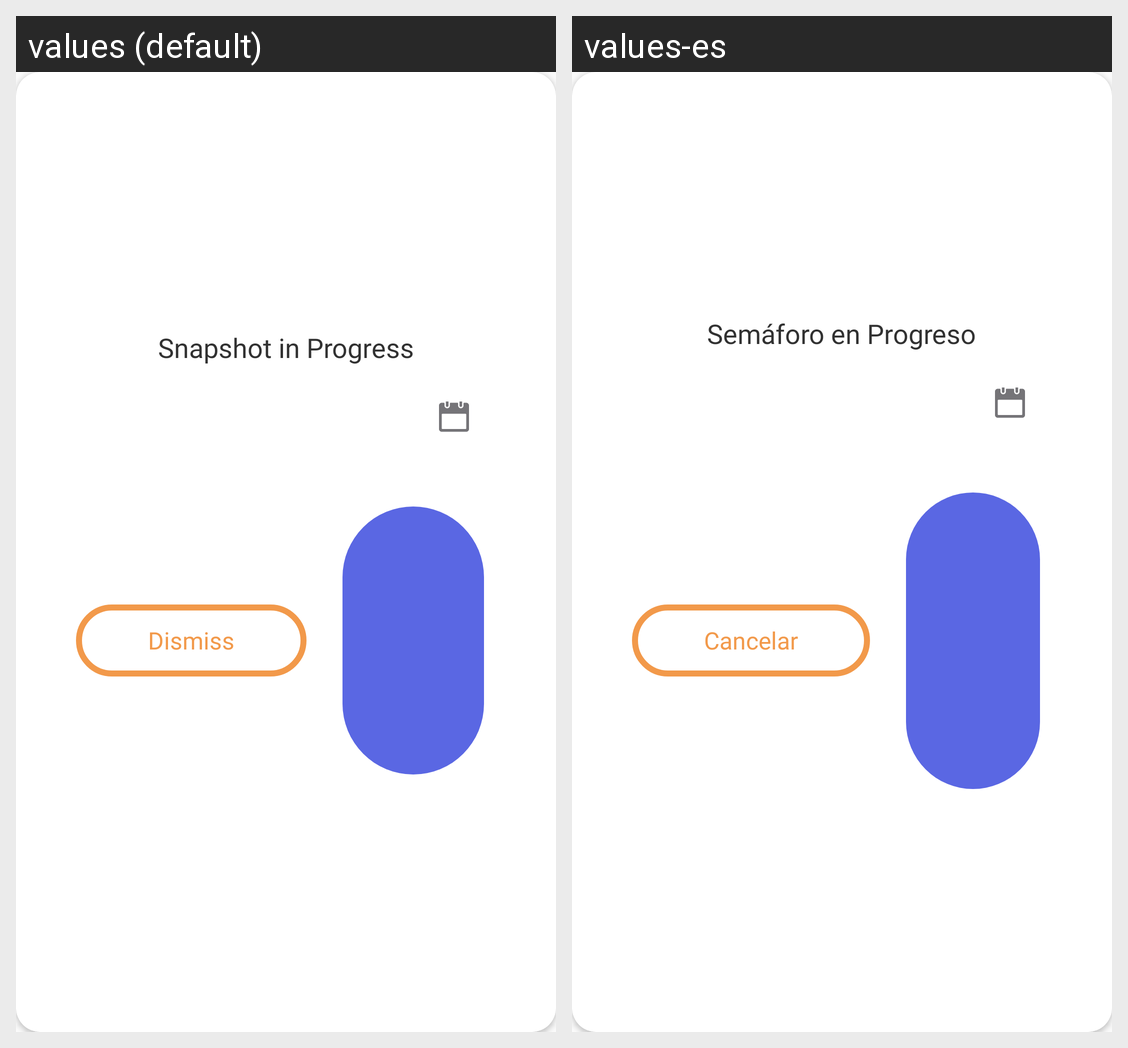

For this localized Android screen grid, give each drawn string resource with its value in every locale shown.
Android screen res/layout/view_resumesnapshotpopup.xml rendered under 2 locales, left to right: values (default), values-es. Device: Nexus 5 (rendered at 1080×1920; each locale shown at half size, 540×960, under a caption strip naming it); theme AppTheme.
Strings drawn on this screen, with the default value and each locale's value (text and hints the layout hard-codes, and strings that could not be matched under every locale, appear in the picture but are not listed):

all_snapshot_in_progress
  values: Snapshot in Progress
  values-es: Semáforo en Progreso

resumesnapshotpopup_dismiss
  values: Dismiss
  values-es: Cancelar
